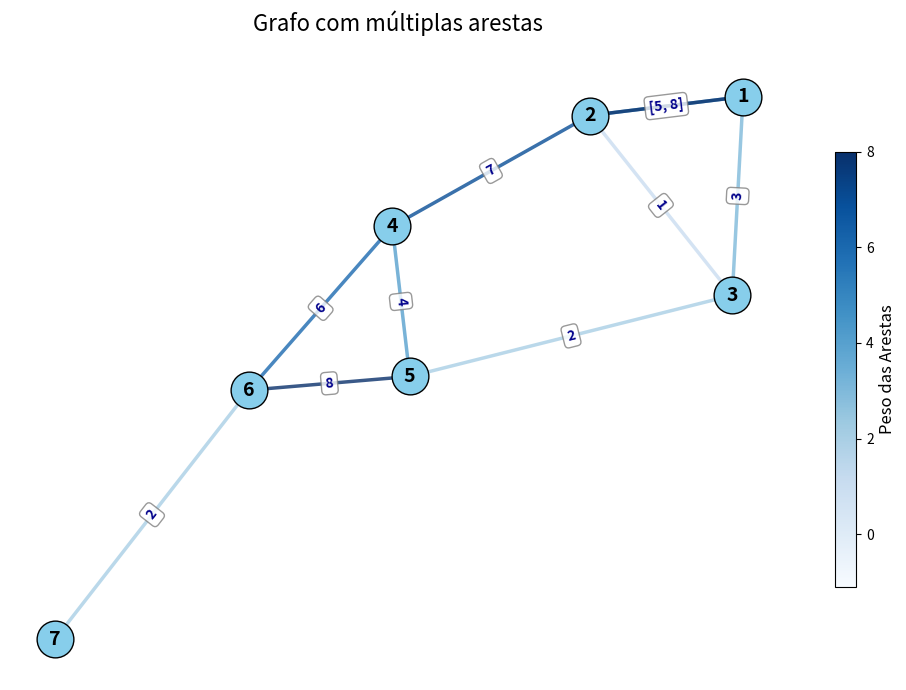

The matplotlib source for this figure:
import matplotlib.pyplot as plt
import networkx as nx
import matplotlib.cm as cm
from matplotlib.colors import Normalize
import matplotlib.colors as mcolors

class Grafo:
    def __init__(self):
        self.vertices = set()
        self.arestas = {}  # Dicionário de adjacências {v: [(vizinho, peso)]}

    def adicionar_vertice(self, v):
        if v not in self.vertices:
            self.vertices.add(v)
            self.arestas[v] = []

    def adicionar_aresta(self, v1, v2, peso=1):
        if v1 in self.vertices and v2 in self.vertices:
            self.arestas[v1].append((v2, peso))
            self.arestas[v2].append((v1, peso))
        else:
            print("Erro: Um dos vértices não existe.")

    def imprimir(self):
        for v in self.arestas:
            print(f"{v} -> {self.arestas[v]}")

    def remover_vertice(self, v):
        if v in self.vertices:
            self.vertices.remove(v)
            del self.arestas[v]
            for adj in self.arestas:
                self.arestas[adj] = [(v2, p) for v2, p in self.arestas[adj] if v2 != v]

    def remover_aresta(self, v1, v2):
        if v1 in self.vertices and v2 in self.vertices:
            self.arestas[v1] = [(v, p) for v, p in self.arestas[v1] if v != v2]
            self.arestas[v2] = [(v, p) for v, p in self.arestas[v2] if v != v1]

    def a_eh_Adjacente(self, a1, a2):
        v1, u1 = a1  # Primeira aresta (v1--u1)
        v2, u2 = a2  # Segunda aresta (v2--u2)
        return v1 in (v2, u2) or u1 in (v2, u2)

    def v_eh_adjacente(self, v1, v2):
        return any(v2 == vizinho for vizinho, _ in self.arestas.get(v1, []))

    def lista_adjacencia(self, v):
        return self.arestas.get(v, [])

    def grau(self, v):
        return len(self.arestas.get(v, []))

    def eh_regular(self):
        if not self.vertices:
            return True  # Um grafo vazio é considerado regular

        grau_ini = self.grau(
            next(iter(self.vertices))
        )  # salva o grau do primeiro vértice do grafo
        for v in self.vertices:  # verifica o grau do resto dos vértices do grafo
            if self.grau(v) != grau_ini:  # compara se os outros graus com o do primeiro
                return False  # retorna False se algum grau for diferente
        return True  # retorna True se todos os graus forem iguais

    def eh_multi(self):
        for v1 in self.vertices:
            vizinhos_vistos = set()
            for v2, _ in self.arestas[v1]:  # percorre os vizinhos do vértice v1
                if v2 in vizinhos_vistos:
                    return True  # Se houver arestas múltiplas, retorna True
                vizinhos_vistos.add(v2)
        return False  # Se não houver arestas múltiplas, retorna False

    def eh_conexo(self):
        if not self.vertices:
            return True
            
        v_inicial = next(iter(self.vertices))
        visitados = set()
        
        def busca(v):
            if v in visitados:
                return
            visitados.add(v)
            for vizinho, peso in self.arestas.get(v, []):  # Desempacotar a tupla corretamente
                busca(vizinho)
        
        busca(v_inicial)
        
        return len(visitados) == len(self.vertices)

    def eh_completo(self):
        """
        Verifica se o grafo é completo.
        Um grafo é completo se todos os vértices estão conectados entre si.
        """
        if not self.vertices or len(self.vertices) == 1:
            return True  # Grafo vazio ou com apenas um vértice é considerado completo
            
        n = len(self.vertices)  # Número de vértices
        # Em um grafo completo, cada vértice deve ter grau n-1
        for v in self.vertices:
            # Contamos apenas vértices únicos para ignorar arestas múltiplas
            vizinhos_unicos = set(vizinho for vizinho, _ in self.arestas.get(v, []))
            if len(vizinhos_unicos) != n - 1:
                return False
        return True

    def a_lInc(self, aresta):
        """
        Retorna os vértices incidentes de uma aresta.
        """
        v1, v2 = aresta
        
        # Verifica se ambos os vértices existem no grafo
        if v1 not in self.vertices or v2 not in self.vertices:
            return []
        
        # Verifica se a aresta existe no grafo
        if any(v2 == vizinho for vizinho, _ in self.arestas.get(v1, [])):
            return [v1, v2]
        else:
            return []  # A aresta não existe no grafo

    def visualizar(self, titulo="Visualização do Grafo"):
        """Visualiza o grafo usando matplotlib e networkx."""
        # Criar um grafo networkx multi-aresta
        G = nx.MultiGraph()  # Usar MultiGraph para suportar múltiplas arestas

        # Adicionar vértices
        for v in self.vertices:
            G.add_node(v)

        # Adicionar arestas com pesos
        for v in self.arestas:
            for vizinho, peso in self.arestas[v]:
                # Adicionar cada aresta com seu peso
                # Ordenar para evitar adicionar duas vezes
                if v < vizinho:
                    G.add_edge(v, vizinho, weight=peso)

        # Configurar posicionamento dos nós
        pos = nx.spring_layout(G, seed=42)  # Layout de força direcionada com seed fixo

        # Criar figura
        plt.figure(figsize=(10, 7))

        # Desenhar nós
        nx.draw_networkx_nodes(
            G, pos, node_size=700, node_color="skyblue", edgecolors="black"
        )

        # Coletar pesos para criar escala de cores
        edge_weights = [data["weight"] for _, _, data in G.edges(data=True)]
        min_weight = min(edge_weights) if edge_weights else 0
        max_weight = max(edge_weights) if edge_weights else 1
        
        # Desenhar arestas com cores baseadas no peso
        edges = G.edges(data=True)
        
        # Criar colormap normalizado
        if min_weight != max_weight:
            # Modificar o intervalo de normalização para garantir cores mais visíveis para valores baixos
            # Vamos usar 0.3 como valor mínimo de intensidade para garantir que arestas de peso baixo fiquem visíveis
            norm = Normalize(
                vmin=min_weight - 0.3 * (max_weight - min_weight),  # Estender o intervalo para baixo
                vmax=max_weight
            )
            
            # Usar um colormap que tenha bom contraste
            cmap = plt.cm.get_cmap('Blues')
            
            # Desenhar arestas com cores baseadas no peso
            for edge in edges:
                u, v, data = edge
                weight = data['weight']
                color = cmap(norm(weight))
                # Garantir uma cor minimamente visível
                color_hex = mcolors.rgb2hex(color[:3])
                nx.draw_networkx_edges(G, pos, edgelist=[(u, v)], width=2.5, edge_color=color_hex, alpha=0.8)
        else:
            # Se todos os pesos forem iguais
            nx.draw_networkx_edges(G, pos, width=2.5, edge_color="steelblue", alpha=0.8)
        
        # Adicionar labels nos nós
        nx.draw_networkx_labels(G, pos, font_size=14, font_weight="bold")

        # Obter arestas entre pares de vértices (para lidar com múltiplas arestas)
        edge_pairs = {}
        for u, v, data in G.edges(data=True):
            key = tuple(sorted([u, v]))
            if key in edge_pairs:
                edge_pairs[key].append(data["weight"])
            else:
                edge_pairs[key] = [data["weight"]]
        
        # Preparar labels para arestas
        edge_labels = {}
        for edge, weights in edge_pairs.items():
            if len(weights) > 1:
                # Para arestas múltiplas, mostrar como lista ordenada
                weights.sort()  # Opcional: ordenar os pesos
                edge_labels[edge] = f"{weights}"
            else:
                # Para aresta única, mostrar apenas o número
                edge_labels[edge] = f"{weights[0]}"
        
        # Adicionar labels nas arestas com melhor posicionamento e formatação
        nx.draw_networkx_edge_labels(
            G, 
            pos, 
            edge_labels=edge_labels,
            font_size=10,
            font_color='darkblue',
            font_weight='bold',
            bbox=dict(boxstyle="round,pad=0.3", facecolor="white", edgecolor="gray", alpha=0.8)
        )
        
        # Adicionar barra de cores para indicar o mapeamento de peso
        if min_weight != max_weight:
            sm = plt.cm.ScalarMappable(cmap=cmap, norm=norm)
            sm.set_array([])
            cbar = plt.colorbar(sm, ax=plt.gca(), shrink=0.7, aspect=20)
            cbar.set_label("Peso das Arestas", size=12)
        
        # Configurações do plot
        plt.axis("off")  # Remover eixos
        plt.title(titulo, fontsize=16, pad=20)
        plt.tight_layout()

        return plt  # Retorna o objeto plt para personalização adicional

# Exemplo de uso
if __name__ == "__main__":
    # Criar grafo de exemplo
    g = Grafo()

    # Adicionar vértices
    for i in range(1, 7):
        g.adicionar_vertice(i)

    # Adicionar arestas com pesos
    g.adicionar_aresta(1, 2, 5)
    g.adicionar_aresta(1, 3, 3)
    g.adicionar_aresta(2, 3, 1)
    g.adicionar_aresta(2, 4, 7)
    g.adicionar_aresta(3, 5, 2)
    g.adicionar_aresta(4, 5, 4)
    g.adicionar_aresta(4, 6, 6)
    g.adicionar_aresta(5, 6, 8)

    # Mostrar informações do grafo
    print("Representação do grafo:")
    g.imprimir()

    print("\nVerificando adjacência entre arestas:")
    print("(1, 2) e (2, 3) são adjacentes?", g.a_eh_Adjacente((1, 2), (2, 3)))
    print("(1, 2) e (5, 6) são adjacentes?", g.a_eh_Adjacente((1, 2), (5, 6)))

    print("\nVerificando adjacência entre vértices:")
    print("1 e 2 são adjacentes?", g.v_eh_adjacente(1, 2))
    print("1 e 6 são adjacentes?", g.v_eh_adjacente(1, 6))

    print("\nLista de adjacência do vértice 3:", g.lista_adjacencia(3))

    print("\nGraus dos vértices:")
    for v in g.vertices:
        print(f"Grau do vértice {v}: {g.grau(v)}")

    print("\nO grafo é regular?", g.eh_regular())

    print("\nO grafo tem arestas múltiplas?", g.eh_multi())
    # Adicionar uma aresta múltipla e verificar novamente
    print("\nAdicionando uma aresta múltipla entre os vértices 1 e 2...")
    g.adicionar_aresta(1, 2, 8)  # Já existe uma aresta (1,2) com peso 5

    print("O grafo agora tem arestas múltiplas?", g.eh_multi())

     # Testar se o grafo é conexo
    print("\nVerificando se o grafo é conexo:")
    print("O grafo atual é conexo?", g.eh_conexo())

    # Criar um grafo desconexo adicionando um vértice isolado
    print("\nCriando um grafo desconexo adicionando um vértice isolado...")
    g.adicionar_vertice(7)
    print("O grafo agora é conexo?", g.eh_conexo())

    # Tornar o grafo conexo novamente
    print("\nTornando o grafo conexo novamente...")
    g.adicionar_aresta(6, 7, 2)
    print("O grafo agora é conexo?", g.eh_conexo())

    # Testar se o grafo é completo
    print("\nVerificando se o grafo é completo:")
    print("O grafo atual é completo?", g.eh_completo())

    # Testar a função a_lInc
    print("\nVértices incidentes à aresta (1, 2):", g.a_lInc((1, 2)))
    print("Vértices incidentes à aresta (1, 3):", g.a_lInc((1, 3)))

    # Visualizar o grafo
    plt = g.visualizar("Grafo com múltiplas arestas")
    plt.show()
